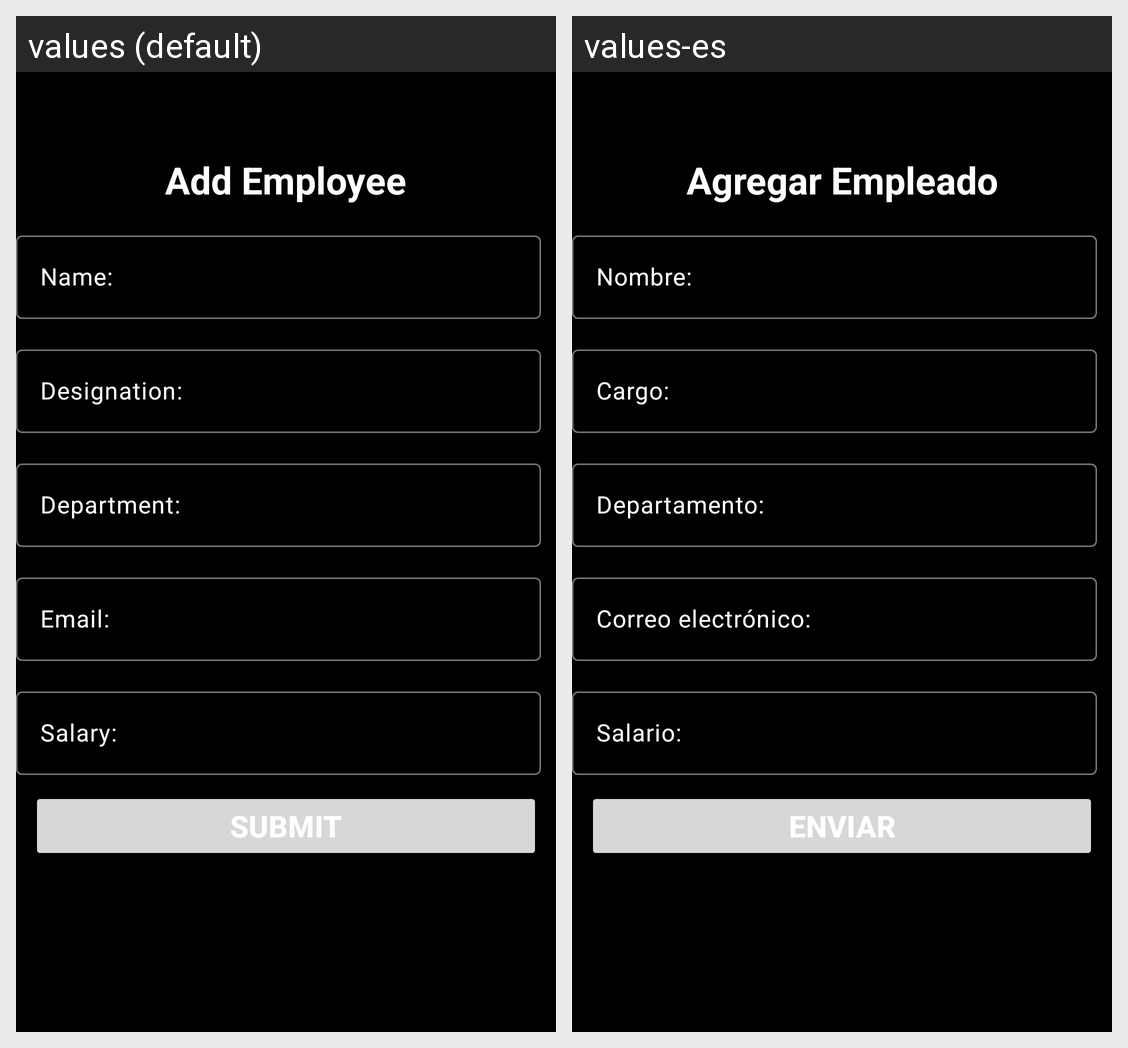

This grid shows one Android layout under two languages. Give, for every string resource on the screen, its name, the default text and each shown locale's text.
Android screen res/layout/fragment_add.xml rendered under 2 locales, left to right: values (default), values-es. Device: Nexus 5 (rendered at 1080×1920; each locale shown at half size, 540×960, under a caption strip naming it); theme Theme.HRMiniApp.
Strings drawn on this screen, with the default value and each locale's value (text and hints the layout hard-codes, and strings that could not be matched under every locale, appear in the picture but are not listed):

add_emp_title
  values: Add Employee
  values-es: Agregar Empleado

add_emp_name
  values: Name:
  values-es: Nombre:

add_emp_design
  values: Designation:
  values-es: Cargo:

add_emp_department
  values: Department:
  values-es: Departamento:

add_emp_email
  values: Email:
  values-es: Correo electrónico:

add_emp_salary
  values: Salary:
  values-es: Salario:

add_emp_submit
  values: Submit
  values-es: Enviar
